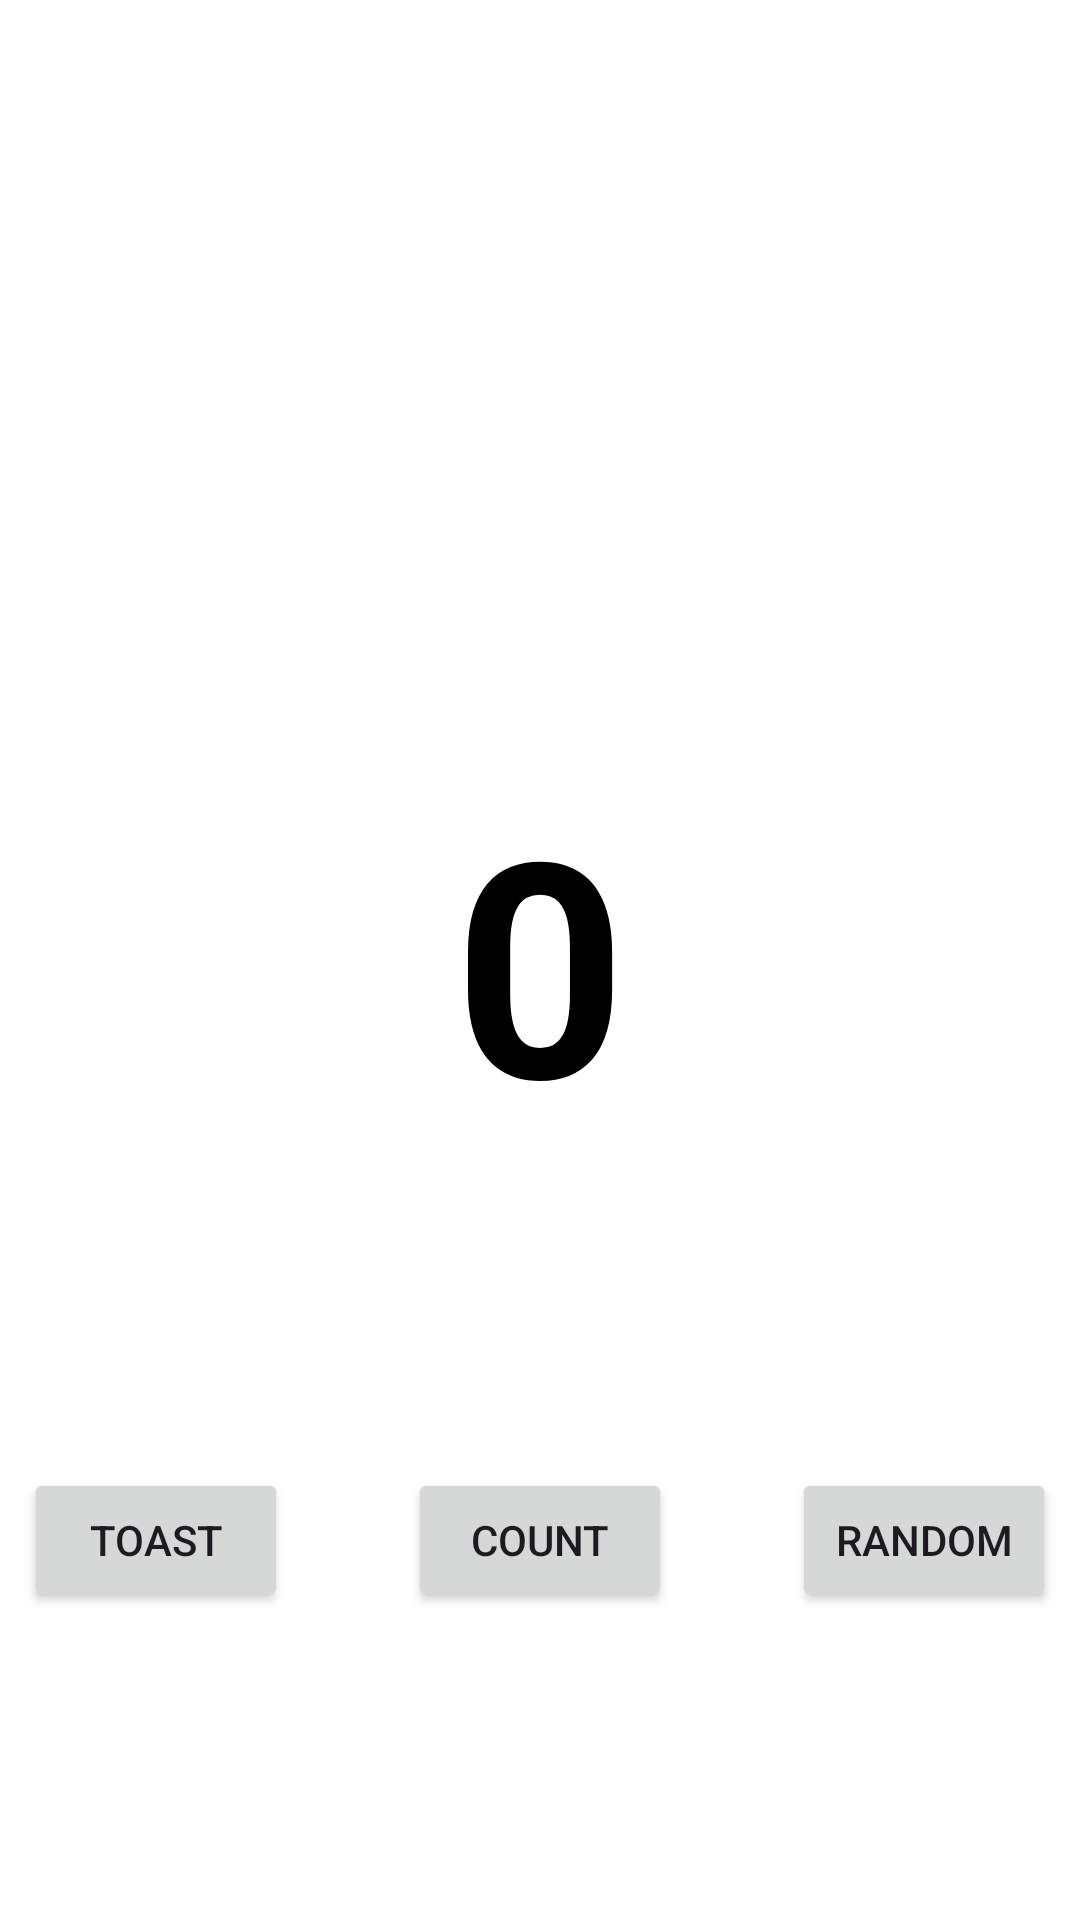

Write the Android layout XML for this screen, with the resource values it uses.
<!-- AndroidManifest.xml: application theme Theme.Pixel -->
<!-- res/layout/activity_main.xml -->
<?xml version="1.0" encoding="utf-8"?>
<androidx.constraintlayout.widget.ConstraintLayout xmlns:android="http://schemas.android.com/apk/res/android"
    xmlns:app="http://schemas.android.com/apk/res-auto"
    xmlns:tools="http://schemas.android.com/tools"
    android:layout_width="match_parent"
    android:layout_height="match_parent"
    android:background="@color/white"
    tools:context=".MainActivity">

    <TextView
        android:id="@+id/textView"
        android:layout_width="wrap_content"
        android:layout_height="wrap_content"
        android:fontFamily="sans-serif"
        android:text="0"
        android:textAlignment="center"
        android:textColor="@android:color/black"
        android:textSize="100sp"
        android:textStyle="bold"
        app:layout_constraintBottom_toBottomOf="parent"
        app:layout_constraintLeft_toLeftOf="parent"
        app:layout_constraintRight_toRightOf="parent"
        app:layout_constraintTop_toTopOf="parent"
        tools:ignore="HardcodedText"/>

    <Button
        android:id="@+id/button1"
        android:layout_width="wrap_content"
        android:layout_height="wrap_content"
        android:layout_marginLeft="8dp"
        android:layout_marginTop="8dp"
        android:layout_marginBottom="8dp"
        android:onClick="toastMe"
        android:text="Toast"
        app:layout_constraintBottom_toBottomOf="parent"
        app:layout_constraintLeft_toLeftOf="parent"
        app:layout_constraintTop_toBottomOf="@+id/textView"
        tools:ignore="HardcodedText,RtlHardcoded"/>

    <Button
        android:id="@+id/button2"
        android:layout_width="wrap_content"
        android:layout_height="wrap_content"
        android:layout_marginLeft="8dp"
        android:layout_marginTop="8dp"
        android:layout_marginRight="8dp"
        android:layout_marginBottom="8dp"
        android:onClick="countMe"
        android:text="Count"
        app:layout_constraintBottom_toBottomOf="parent"
        app:layout_constraintLeft_toRightOf="@+id/button1"
        app:layout_constraintRight_toLeftOf="@+id/button3"
        app:layout_constraintTop_toBottomOf="@+id/textView"
        tools:ignore="HardcodedText"/>

    <Button
        android:id="@+id/button3"
        android:layout_width="wrap_content"
        android:layout_height="wrap_content"
        android:layout_marginTop="8dp"
        android:layout_marginRight="8dp"
        android:layout_marginBottom="8dp"
        android:onClick="randomMe"
        android:text="Random"
        app:layout_constraintBottom_toBottomOf="parent"
        app:layout_constraintRight_toRightOf="parent"
        app:layout_constraintTop_toBottomOf="@+id/textView"
        tools:ignore="HardcodedText"/>

</androidx.constraintlayout.widget.ConstraintLayout>
<!-- resources referenced by this layout -->
<resources>
  <style name="Theme.Pixel" parent="Base.Theme.Pixel" />
  <style name="Base.Theme.Pixel" parent="Theme.Material3.DayNight.NoActionBar">
          
          
      </style>
  <!-- not gathered from this repository: default colours our renderer supplied (Android Studio template values) -->
  <color name="white">#FFFFFFFF</color>
</resources>
